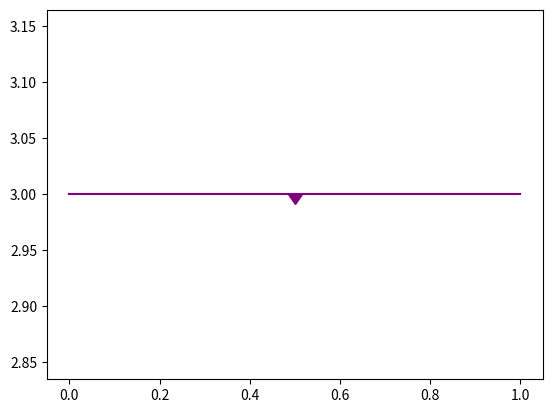
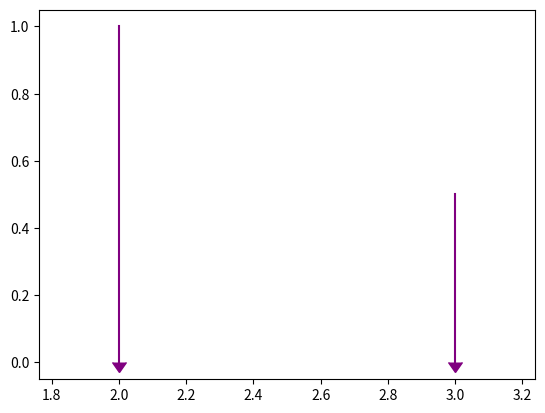

Recreate these plots in Python, in order.
import matplotlib.pyplot as plt
import numpy as np
"""
# example 1
xpoints = np.array([1, 2, 6, 8])
ypoints = np.array([3, 8, 1, 10])

plt.plot(xpoints, ypoints)
plt.show()

# example 2
plt.plot(xpoints, ypoints, '*')
# * instead of default line
plt.show()

# example 3
# uses 0, 1, 2, 3, ... as x defaults
plt.plot(ypoints)
plt.show()
"""
# example 4
plt.plot([0,0.5],[3,3], marker = 11, markevery=[1], c="purple", markersize=10)
plt.plot([0.5,1],[3,3], marker = 11, markevery=[], c="purple")
plt.show()

# example 4
plt.plot([3,3],[0,0.5], marker = 11, markevery=[0], c="purple", markersize=10)
plt.plot([2,2],[0,1], marker = 11, markevery=[0], c="purple", markersize=10)
plt.axis('equal')
plt.show()
"""
# example 5
plt.plot(ypoints, '*-.g')
plt.show()

# example 6
plt.plot(ypoints, marker = 'o', ms = 20, mec = 'r')
plt.show()

# example 7
plt.plot(ypoints, linestyle = ':')
plt.show()

plt.plot(ypoints, ls = ':')
plt.show()

# example 8
plt.plot(ypoints, linewidth = '20.5', c = 'hotpink')
plt.show()

# example 9
x1 = np.array([0, 1, 2, 3])
y1 = np.array([3, 8, 1, 10])
x2 = np.array([0, 1, 2, 3])
y2 = np.array([6, 2, 7, 11])
# or default values for x-axis
plt.plot(x1, y1, x2, y2)
plt.show()

# example 10
x = np.array([80, 85, 90, 95, 100, 105, 110, 115, 120, 125])
y = np.array([240, 250, 260, 270, 280, 290, 300, 310, 320, 330])

font1 = {'family':'serif','color':'blue','size':20}
font2 = {'family':'serif','color':'darkred','size':15}

plt.title("Sports Watch Data", fontdict = font1,  loc = 'left')
plt.xlabel("Average Pulse", fontdict = font2)
plt.ylabel("Calorie Burnage", fontdict = font2,  loc = 'bottom')

plt.plot(x, y)
plt.show()

# example 11
plt.plot(ypoints, marker = 'o')
plt.grid(color = 'green', axis = 'y')
plt.show()

plt.plot(ypoints, marker = 'o')
plt.grid(color = 'green', linestyle = '--', linewidth = 0.5)
plt.show()

# example 11
plt.plot(ypoints, marker = 'o')
plt.show()

# example 12
line1, = plt.plot([1, 2, 3], label='label1')
line2, = plt.plot([1, 8, 4], label='label2')
plt.legend(handles=[line1, line2], loc='lower left')
plt.show()

# example 13
plt.plot([1, 2, 3], label='Inline label') # without lable --> legend empty
plt.legend()
plt.show()

# example 14
#plot 1:
x = np.array([0, 1, 2, 3])
y = np.array([3, 8, 1, 10])

plt.subplot(1, 2, 1)
plt.plot(x,y)
plt.title("SALES")

#plot 2:
x = np.array([0, 1, 2, 3])
y = np.array([10, 20, 30, 40])

plt.subplot(1, 2, 2)
plt.plot(x,y)
plt.title("INCOME")

plt.suptitle("MY SHOP")
plt.show()

# example 15
#day one, the age and speed of 13 cars:
x = np.array([5,7,8,7,2,17,2,9,4,11,12,9,6])
y = np.array([99,86,87,88,111,86,103,87,94,78,77,85,86])
plt.scatter(x, y)

#day two, the age and speed of 15 cars:
x = np.array([2,2,8,1,15,8,12,9,7,3,11,4,7,14,12])
y = np.array([100,105,84,105,90,99,90,95,94,100,79,112,91,80,85])
plt.scatter(x, y)

plt.show()

# example 16
data1 = np.random.randn(1000)
data2 = np.random.randn(1000)

fig, axs = plt.subplots(2, 2, figsize=(10, 10))

axs[0][0].hist(data1, bins=30, color='blue', edgecolor='black')
axs[0][0].set_title('Histogram 1')
axs[0][0].set_xlabel('Value')
axs[0][0].set_ylabel('Frequency')

axs[0][1].hist(data1, bins=30, color='blue', edgecolor='black')
axs[0][1].set_title('Histogram 2')
axs[0][1].set_xlabel('Value')
axs[0][1].set_ylabel('Frequency')

axs[1][0].hist(data2, bins=30, color='green', edgecolor='black')
axs[1][0].set_title('Histogram 3')
axs[1][0].set_xlabel('Value')
axs[1][0].set_ylabel('Frequency')

axs[1][1].hist(data2, bins=30, color='green', edgecolor='black')
axs[1][1].set_title('Histogram 4')
axs[1][1].set_xlabel('Value')
axs[1][1].set_ylabel('Frequency')

plt.tight_layout(pad=5, w_pad=10, h_pad=0)
plt.show()
"""
